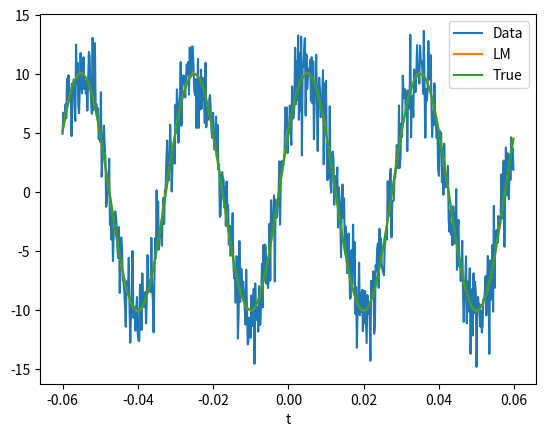

Write Python code to recreate this figure.
import numpy as np
import matplotlib.pyplot as plt

from scipy.optimize import leastsq



def sinusoid(x, t):
	"""
	Return a vector containing the values of a sinusoid  with parameters x evaluated at point t

	INPUTs:
	t 	Value of independent variable at the sampled point
	x		Vector of parameters

	"""
	
	x1 = x[0]
	x2 = x[1]
	x3 = x[2]

	return x1*np.sin(2*np.pi*x2*t + x3)


def sinusoid_jacobian(x, t):
	""" 
	Reurn the jacobian corresponding to the function defined in sinusoid

	INPUTs!:
	t	Value of independant variables at sampled point
	x 	vector of parameters
	"""

	x1 = x[0]
	x2 = x[1]
	x3 = x[2]

	jacobian = np.empty([t.shape[0], x.shape[0]])

	jacobian[:,0] = np.sin(2*np.pi*x2*t + x3)
	jacobian[:,1] = 2*np.pi*t*x1*np.cos(2*np.pi*x2*t + x3)
	jacobian[:,2] = x1*np.cos(2*np.pi*x2*t + x3)

	return jacobian


def sinusoid_residual(x, t, d):
	"""
	Return a vector containing  the residual values.

	INPUTs:
	x	Vector of parameters
	t	Value of independant variable at sampled point
	d	Vector of measured values
	"""

	return d - sinusoid(x, t)



def levenberg_marquardt(d, t, x, r_func, j_func, maxit=100, lamda=1, K=10, eps1=1e-6, eps2=1e-6):
    """
    Reurn a vector containing the optimal parameter values found by the algorithm.

    INPUTs:
    d       Vector of measured values.
    t       Value of independant variable at sampled points.
    x       Vector of parameters.
    r_func  Function which generate the residual vector.
    j_func  Function which generate the jacobian.
    maxiter Maximum number of iteration.
    lambda  Initial value of the tuning parameter.
    K       Initial value of retuning parameter.
    eps1    First tolerence parameter - Trigger when residual is below this number.
    eps2    Second tolerence parameter - Trigger when relative changes to the parameter vector are  below to this number
    """

    # Initialises some important values and stored the original lambda value.
    r = r_func(x, t, d)
    old_chi = np.linalg.norm(r)
    olamda = lamda
    it = 0

    while True:
        # Computes the parameter update
        # This is just the implementation of the mathematical update rule.

        J = j_func(x, t)
        JT = J.T
        JTJ = JT.dot(J)
        JTJdiag = np.eye(JTJ.shape[0])*JTJ
        JTJinv = np.linalg.pinv(JTJ + lamda*JTJdiag)
        JTr = JT.dot(r)

        delta_x = JTJinv.dot(JTr)
        x += delta_x

        # Convergence tests. If a solution has been found, returns the result.
        # The Chi value is the norm of the residual and is used to determine
        # Wether the solution is improving. If the Chi value is sufficiently 
        # small, the function terminates. The second test checks to see weather
        # or not the solution is improving, and terminates it if isn't.

        r = r_func(x, t, d)
        new_chi = np.linalg.norm(r)

        if new_chi < eps1:
            return x
        elif np.linalg.norm(delta_x) < eps2*(np.linalg.norm(x) + eps2):
            return x

        # Tuning stage. If the parameter update was good, continue and restore lamda.
        # If the update was bad, scale lamda by K and revert last update.

        if new_chi > old_chi:
            x -= delta_x
            lamda = lamda*K
        else:
            old_chi = new_chi
            lamda = olamda

        # If the number of iterations grows too large, return the last value of x.
        it += 1

        if it > maxit:
            return x
        
        



t = np.arange(-0.06, 0.06, 0.06/300)  # The points at which we will be taking our "measurement"
noise = 2*np.random.normal(size=(t.shape[0])) # A noise vector which we will use to manufacture "real" measurements.
true_x = np.array([10., 33.3, 0.52]) # The true values of our parameter vector.
x = np.array([8., 43.5, 1.05]) # Initial guess of parameter vector for our solver


d = sinusoid(true_x, t) + noise # Our "observed" data, constructed from our true parameter values and the noise vector
m = sinusoid(x, t) # Our fitted function using the initial guess parameters.

# Plot Data and model
#plt.plot(t, d, label = 'Data')
#plt.plot(t, m, label = 'Model')
#plt.legend()
#plt.show()


print(x)
solved_x = levenberg_marquardt(d, t, x, sinusoid_residual, sinusoid_jacobian)
print(true_x)
print(solved_x)

plt.plot(t, d, label="Data")
plt.plot(t, sinusoid(solved_x, t), label="LM")
plt.plot(t, sinusoid(true_x, t), label="True")
plt.xlabel("t")
plt.legend()
plt.show()

